13-way image classification set "processed" from GitHub (matcgoes/fastai-sportsball-classifier); label vocabulary: american football, basketball, bowling, cricket, golf, ice hockey, lacross, pool, rugby, soccer, softball, tennis, volleyball.

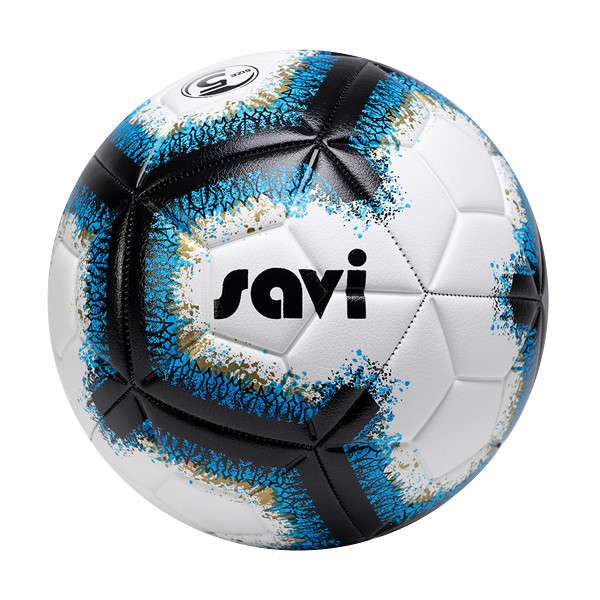
Label: soccer

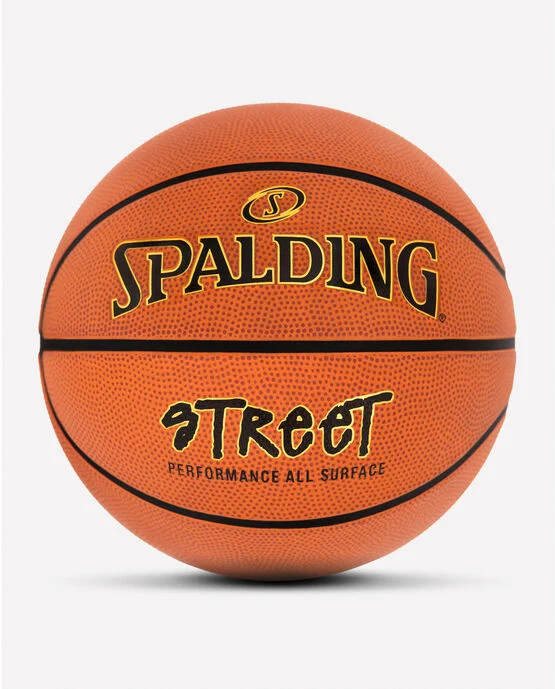
Label: basketball

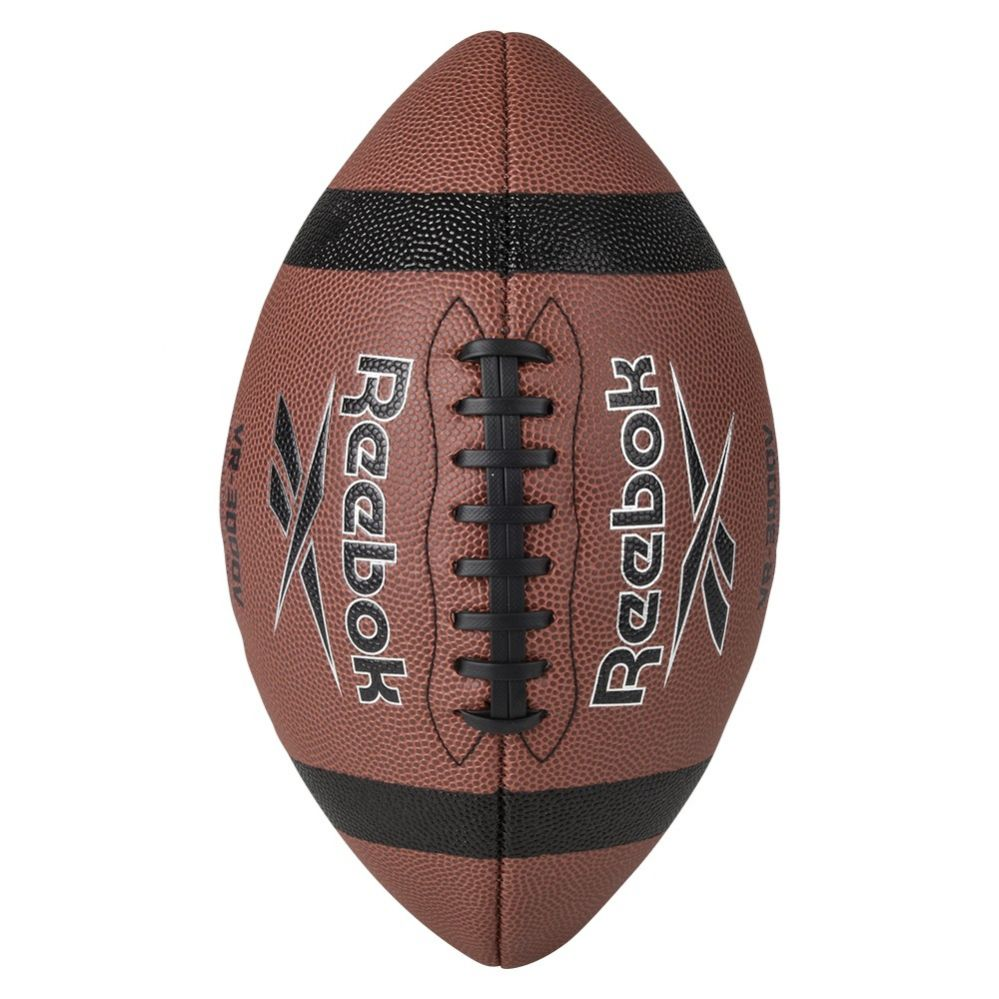
Label: american football

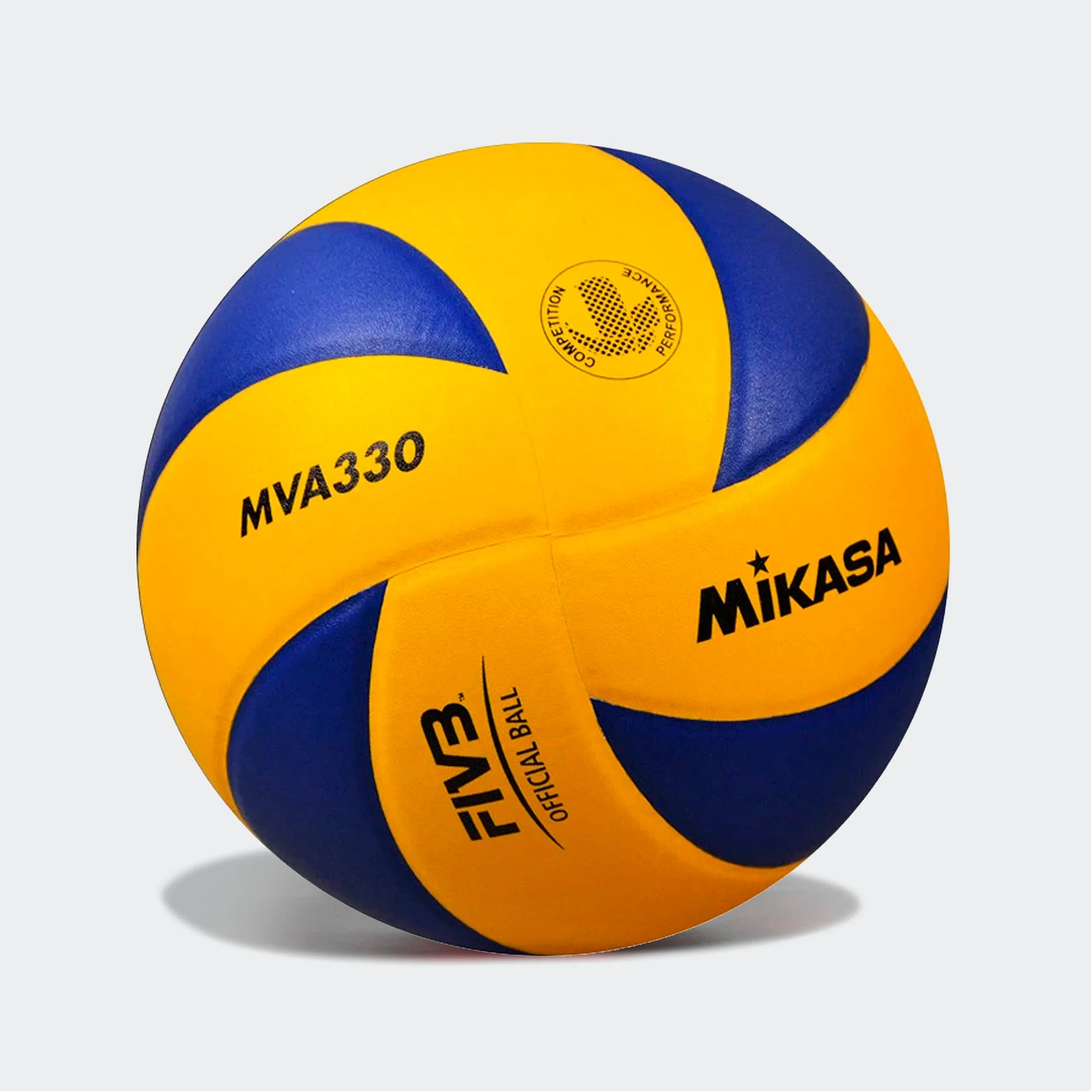
Label: volleyball

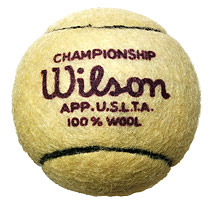
Label: tennis

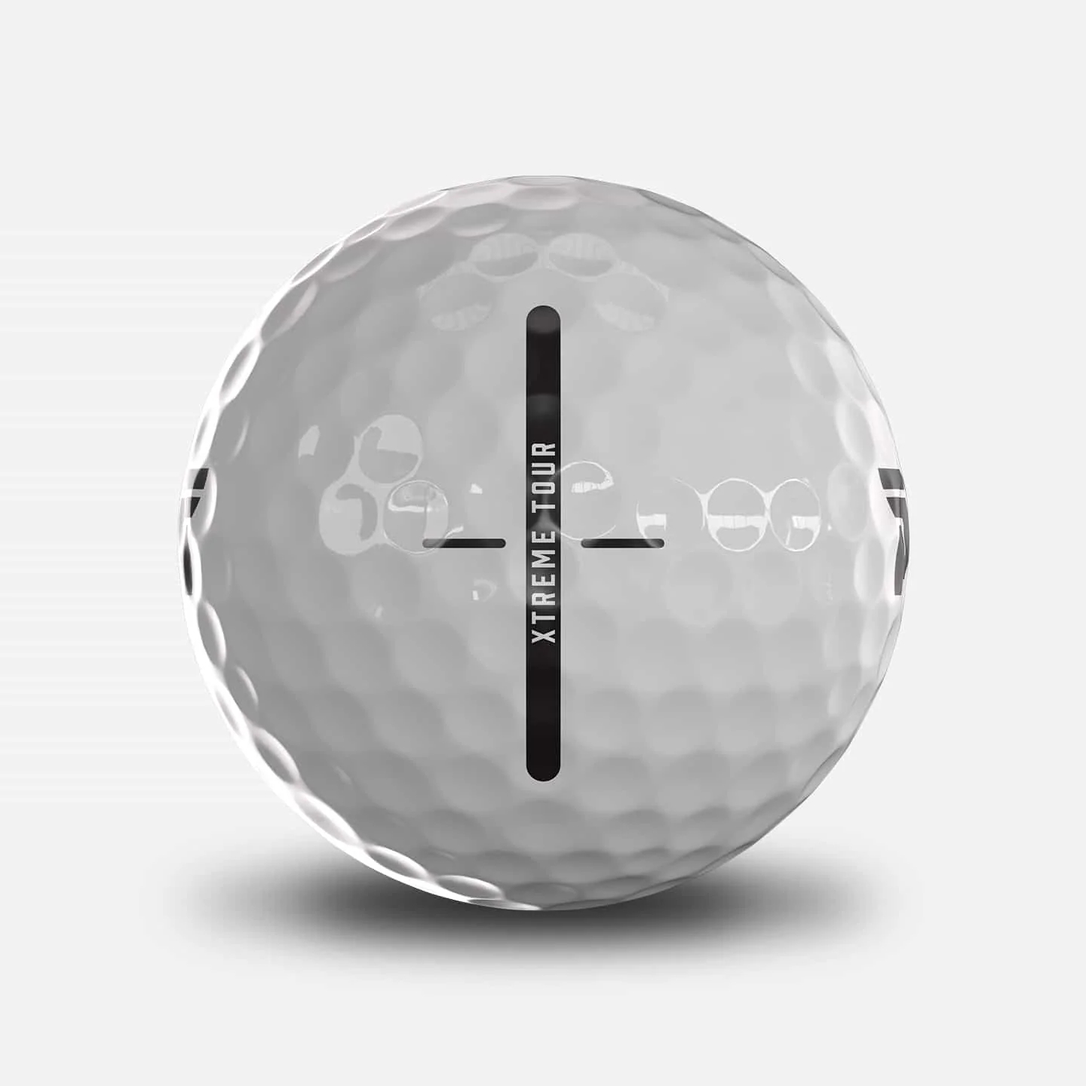
Label: golf
